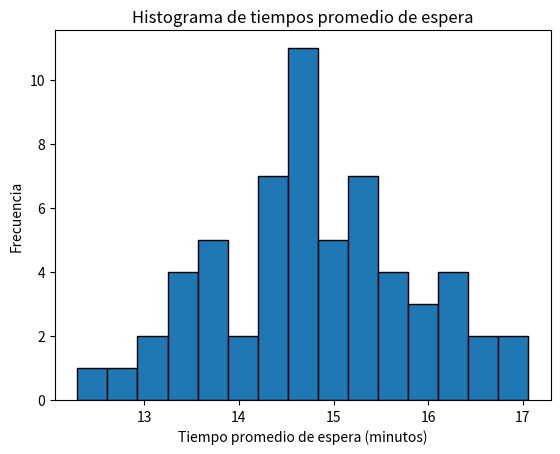

Write the Python code that produced this figure.
import numpy as np
import matplotlib.pyplot as plt

# Parámetros de la simulación
num_experimentos = 60
num_corridas = 100
tiempo_entre_camiones = 15  # minutos
num_camiones = 4
num_empleados = 5  # Ahora tenemos 5 empleados

# Función para convertir minutos a formato de minutos y segundos
def minutos_a_minutos_segundos(minutos):
    minutos_enteros = int(minutos)
    segundos = int((minutos - minutos_enteros) * 60)
    return f"{minutos_enteros}:{segundos:02d} minutos"

# Función para simular el tiempo de atención de cada empleado
def tiempo_atencion_empleado(empleado):
    if empleado == 1:
        return np.random.normal(18, 4)
    elif empleado == 2:
        return np.random.exponential(15)
    elif empleado == 3:
        return np.random.exponential(16)
    elif empleado == 4:
        return np.random.normal(14, 3)
    elif empleado == 5:
        return np.random.normal(19, 5)

# Función para simular una corrida
def simular_corrida():
    tiempos_espera = []
    tiempo_llegada_camion = 0
    for _ in range(num_camiones):
        tiempo_llegada_camion += np.random.exponential(tiempo_entre_camiones)
        tiempos_atencion = [tiempo_atencion_empleado(np.random.randint(1, 6)) for _ in range(4)]
        tiempo_espera = max(0, max(tiempos_atencion) - (tiempo_llegada_camion - tiempo_entre_camiones))
        tiempos_espera.append(tiempo_espera)
    return np.mean(tiempos_espera)

# Simulación de los experimentos
resultados_experimentos = []
for _ in range(num_experimentos):
    tiempos_promedio_corrida = [simular_corrida() for _ in range(num_corridas)]
    resultados_experimentos.append(np.mean(tiempos_promedio_corrida))

# Cálculo del tiempo promedio de espera de los camiones
tiempo_promedio_espera_minutos = np.mean(resultados_experimentos)
tiempo_promedio_espera_formateado = minutos_a_minutos_segundos(tiempo_promedio_espera_minutos)

# Intervalo de confianza del 95%
intervalo_confianza_minutos = np.percentile(resultados_experimentos, [2.5, 97.5])
intervalo_confianza_formateado = [minutos_a_minutos_segundos(tiempo) for tiempo in intervalo_confianza_minutos]

# Histograma de los resultados de los experimentos
plt.hist(resultados_experimentos, bins=15, edgecolor='black')
plt.title('Histograma de tiempos promedio de espera')
plt.xlabel('Tiempo promedio de espera (minutos)')
plt.ylabel('Frecuencia')
plt.show()

# Cálculo del porcentaje de tiempo de ocupación de cada surtidor
tiempo_total_simulacion = num_experimentos * num_corridas * tiempo_entre_camiones
tiempo_ocupacion_empleado = [0] * 5
for _ in range(num_experimentos):
    for _ in range(num_corridas):
        for empleado in range(1, 6):
            tiempo_ocupacion_empleado[empleado-1] += min(tiempo_atencion_empleado(empleado), tiempo_entre_camiones)
porcentaje_ocupacion = [tiempo / tiempo_total_simulacion * 100 for tiempo in tiempo_ocupacion_empleado]

# Imprimir reporte estadístico
print("Reporte Estadístico:")
print("Tiempo promedio de espera de los camiones:", tiempo_promedio_espera_formateado)
print("Intervalo de confianza del 95%:", intervalo_confianza_formateado)
print("Porcentaje de tiempo de ocupación de cada surtidor:")
for empleado, porcentaje in enumerate(porcentaje_ocupacion, start=1):
    print(f"Empleado {empleado}: {porcentaje:.2f}%")